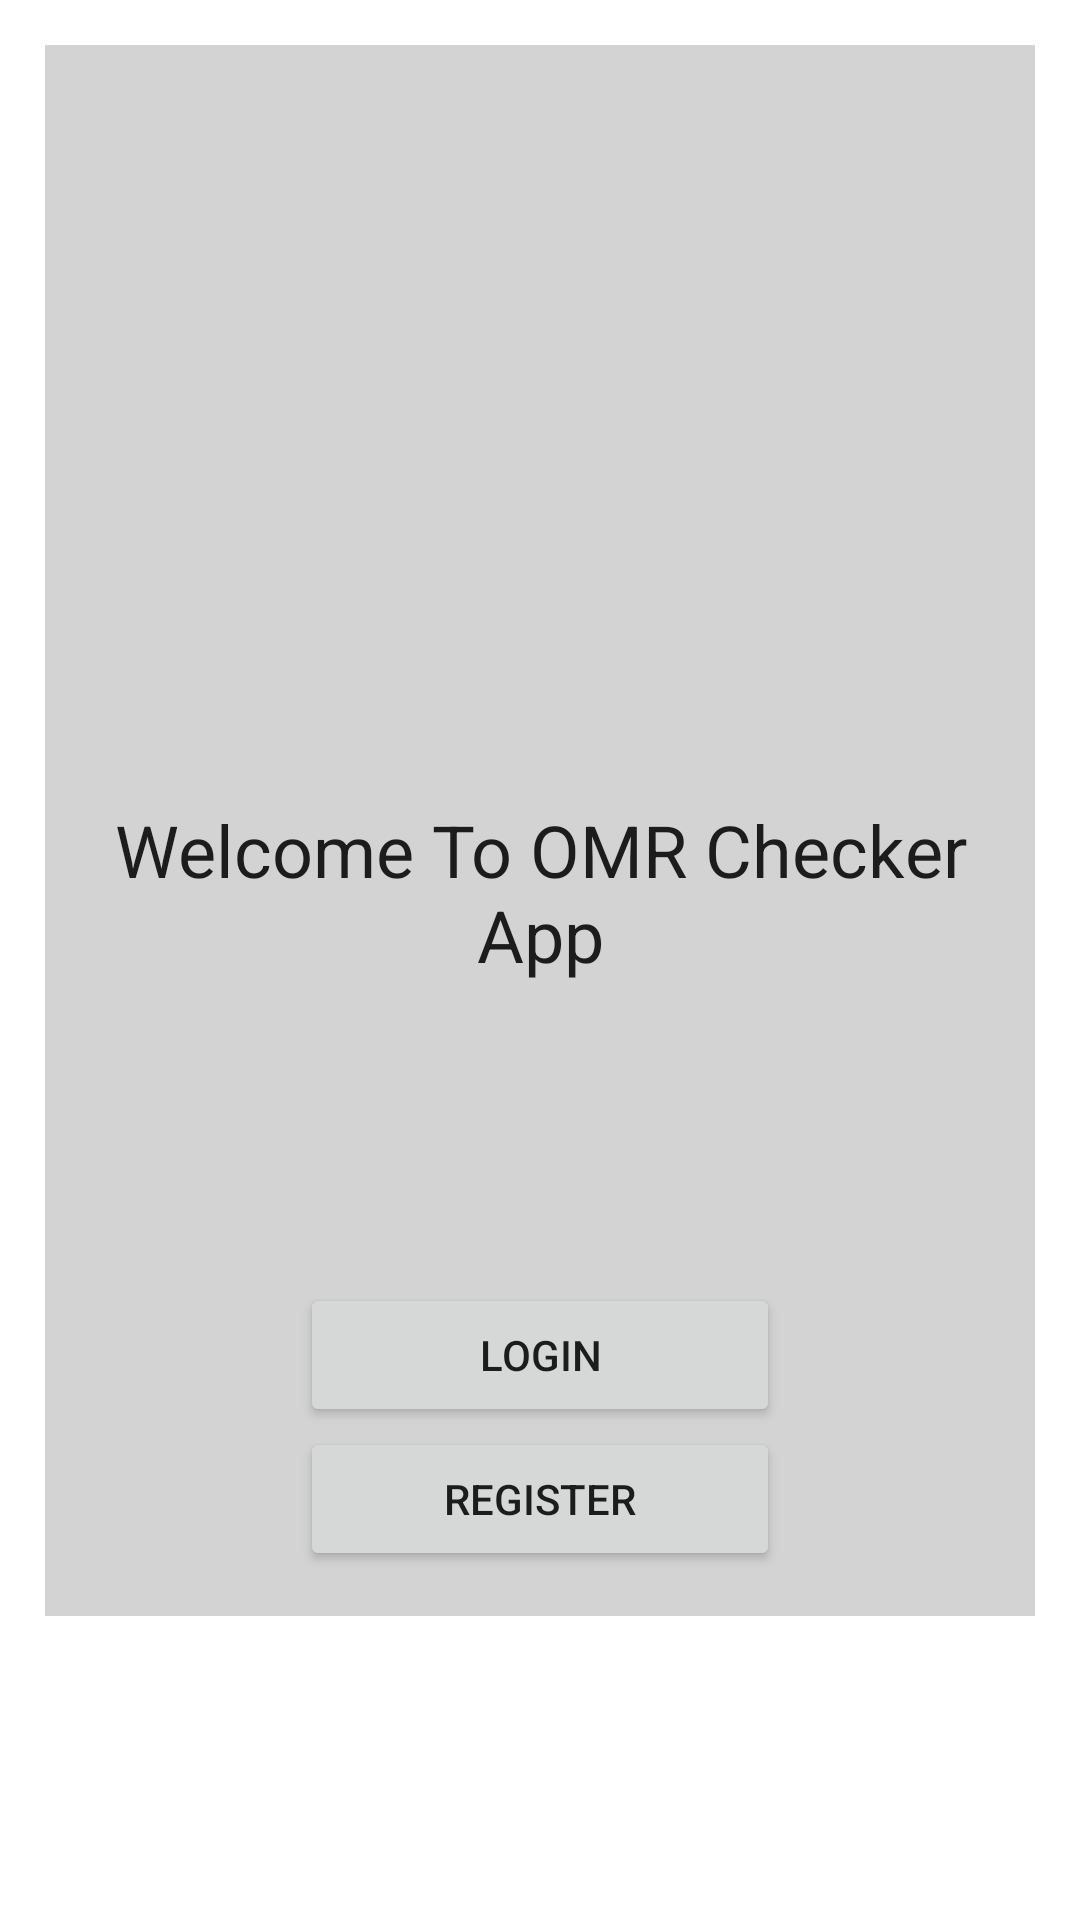

Reconstruct the res/layout file that produces this screen, plus the resources it refers to.
<!-- AndroidManifest.xml: application theme Theme.OmrApplication -->
<!-- res/layout/activity_main.xml -->
<?xml version="1.0" encoding="utf-8"?>
<ScrollView
    xmlns:android="http://schemas.android.com/apk/res/android"
    xmlns:app="http://schemas.android.com/apk/res-auto"
    xmlns:tools="http://schemas.android.com/tools"
    android:layout_width="match_parent"
    android:layout_height="match_parent"
    tools:context=".MainActivity"
    >

    <RelativeLayout
        android:layout_width="match_parent"
        android:layout_height="wrap_content"
        android:layout_margin="15dp"
        android:padding="15dp"
        android:background="@color/light_gray">

        <ImageView
            android:id="@+id/imageView_logo"
            android:layout_width="297dp"
            android:layout_height="177dp"
            android:layout_centerHorizontal="true"
            android:layout_marginTop="30dp"
            android:adjustViewBounds="true"
            android:maxWidth="180dp"
            android:src="@drawable/ic_logo_final" />

        <TextView
            android:id="@+id/textview_main_head"
            android:layout_width="match_parent"
            android:layout_height="wrap_content"
            android:layout_below="@+id/imageView_logo"
            android:layout_marginTop="30dp"
            android:text="Welcome To OMR Checker App"
            android:textAlignment="center"
            android:textAppearance="@style/TextAppearance.AppCompat.Headline" />

        <Button
            android:layout_width="match_parent"
            android:layout_height="wrap_content"
            android:id="@+id/button_login"
            android:text="Login"
            android:layout_marginTop="100dp"
            android:layout_below="@id/textview_main_head"
            android:layout_marginLeft="70dp"
            android:layout_marginRight="70dp"/>

        <Button
            android:layout_width="match_parent"
            android:layout_height="wrap_content"
            android:id="@+id/button_register"
            android:text="Register"
            android:layout_below="@id/button_login"
            android:layout_marginLeft="70dp"
            android:layout_marginRight="70dp"/>

    </RelativeLayout>

</ScrollView>
<!-- resources referenced by this layout -->
<resources>
  <color name="light_gray">#D3D3D3</color>
  <style name="Theme.OmrApplication" parent="Theme.MaterialComponents.DayNight.DarkActionBar">
          
          <item name="colorPrimary">@color/blue_500</item>
          <item name="colorPrimaryVariant">@color/blue_700</item>
          <item name="colorOnPrimary">@color/white</item>
          
          <item name="colorSecondary">@color/blue_500</item>
          <item name="colorSecondaryVariant">@color/blue_700</item>
          <item name="colorOnSecondary">@color/black</item>
          
          <item name="android:statusBarColor" tools:targetApi="l">?attr/colorPrimaryVariant</item>
          
      </style>
  <color name="blue_500">#1E88E5</color>
  <color name="blue_700">#1E276F</color>
  <color name="white">#FFFFFFFF</color>
  <color name="black">#FF000000</color>
</resources>
